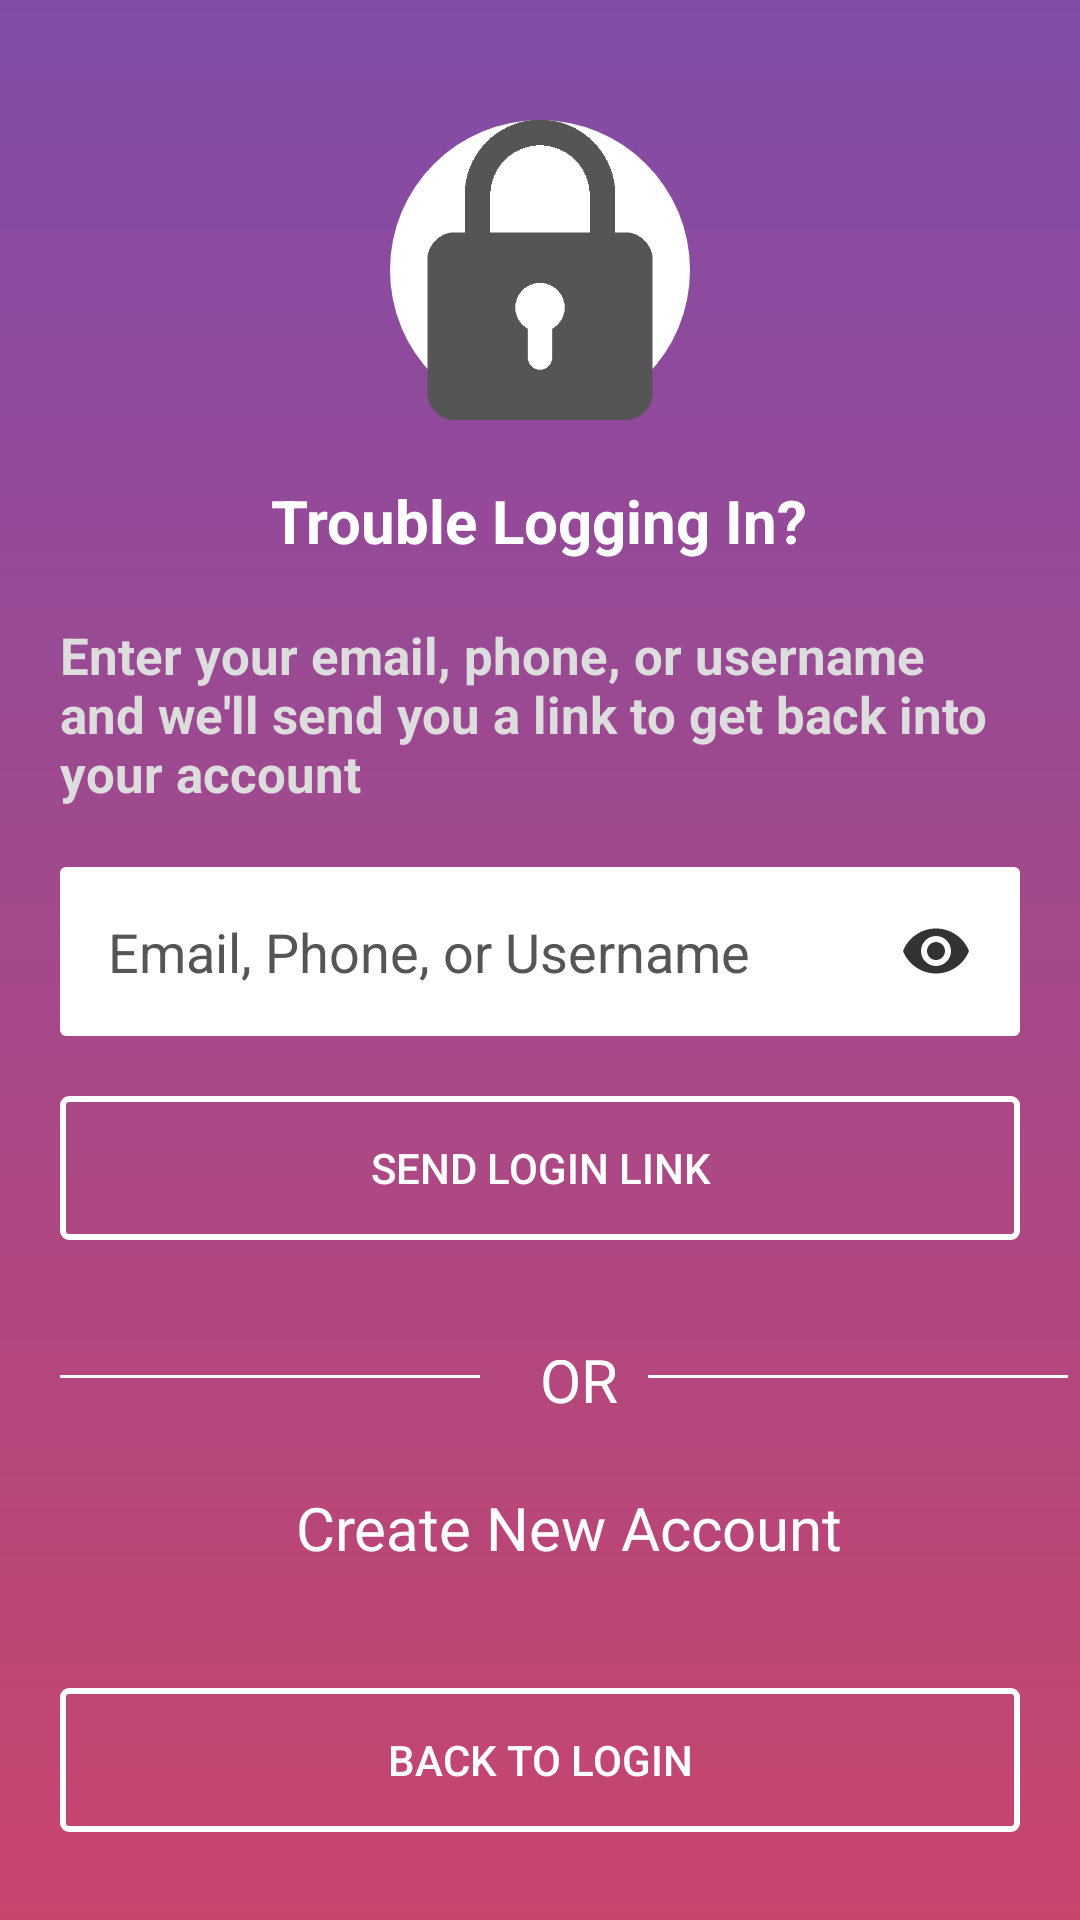

Reconstruct the res/layout file that produces this screen, plus the resources it refers to.
<!-- AndroidManifest.xml: application theme AppTheme -->
<!-- res/layout/activity_forgot_login_details.xml -->
<?xml version="1.0" encoding="utf-8"?>
<LinearLayout xmlns:android="http://schemas.android.com/apk/res/android"
    xmlns:tools="http://schemas.android.com/tools"
    android:layout_width="match_parent"
    android:layout_height="match_parent"
    tools:context=".ForgotLoginDetailsActivity"
    android:orientation="vertical"
    android:background="@drawable/background">

    <ImageView
        android:layout_marginTop="40dp"
        android:layout_width="100dp"
        android:layout_height="100dp"
        android:layout_gravity="center"
        android:background="@drawable/image_bg"
        android:src="@drawable/padlock"/>

    <TextView
        android:layout_width="wrap_content"
        android:layout_height="wrap_content"
        android:layout_gravity="center"
        android:text="Trouble Logging In?"
        android:textSize="20sp"
        android:textStyle="bold"
        android:layout_marginTop="20dp"
        android:textColor="#fff"/>

    <TextView
        android:layout_width="wrap_content"
        android:layout_height="wrap_content"
        android:layout_gravity="center"
        android:text="Enter your email, phone, or username and we'll send you a link to get back into your account"
        android:textSize="17sp"
        android:textStyle="bold"
        android:layout_marginTop="20dp"
        android:layout_marginLeft="20dp"
        android:layout_marginRight="20dp"
        android:textColor="#ddd"/>


    <EditText
        android:id="@+id/edit_email"
        android:layout_width="match_parent"
        android:layout_height="wrap_content"
        android:background="@drawable/edittext_bg"
        android:hint="Email, Phone, or Username"
        android:textColorHint="#555"
        android:textColor="#000"
        android:drawableRight="@drawable/ic_eye"
        android:drawablePadding="8dp"
        android:inputType="text"
        android:layout_marginLeft="20dp"
        android:layout_marginRight="20dp"
        android:layout_marginTop="20dp"
        android:padding="16dp"/>

    <Button
        android:id="@+id/login_button"
        android:layout_width="match_parent"
        android:layout_height="wrap_content"
        android:text="Send Login Link"
        android:onClick="onSendEmailClicked"
        android:textColor="#fff"
        android:layout_marginTop="20dp"
        android:layout_marginLeft="20dp"
        android:layout_marginRight="20dp"
        android:background="@drawable/button_bg"/>

    <LinearLayout
        android:layout_width="match_parent"
        android:layout_height="wrap_content"
        android:orientation="horizontal"
        android:layout_marginTop="40dp">

        <View
            android:id="@+id/line1"
            android:layout_width="140dp"
            android:layout_height="1dp"
            android:layout_marginLeft="20dp"
            android:layout_marginTop="5dp"
            android:background="#fff"/>

        <TextView
            android:layout_width="wrap_content"
            android:layout_height="wrap_content"
            android:text="OR"
            android:textSize="20sp"
            android:textColor="#fff"
            android:layout_marginLeft="20dp"
            android:layout_marginRight="10dp"
            android:layout_marginTop="-5dp"
            android:layout_gravity="center"/>

        <View
            android:id="@+id/line2"
            android:layout_width="140dp"
            android:layout_height="1dp"
            android:layout_marginTop="5dp"
            android:background="#fff"/>

    </LinearLayout>

    <TextView
        android:layout_width="wrap_content"
        android:layout_height="wrap_content"
        android:text="Create New Account"
        android:textSize="20sp"
        android:textColor="#fff"
        android:onClick="onNewAccountClicked"
        android:layout_marginLeft="20dp"
        android:layout_marginRight="10dp"
        android:layout_marginTop="20dp"
        android:layout_gravity="center"/>

    <Button
        android:id="@+id/back_to_login"
        android:layout_width="match_parent"
        android:layout_height="wrap_content"
        android:text="Back To Login"
        android:textColor="#fff"
        android:layout_gravity="bottom"
        android:layout_marginLeft="20dp"
        android:layout_marginRight="20dp"
        android:layout_marginTop="40dp"
        android:onClick="onBackToLoginClicked"
        android:background="@drawable/button_bg"/>

</LinearLayout>
<!-- resources referenced by this layout -->
<resources>
  <!-- drawable background (drawable) -->
  <?xml version="1.0" encoding="utf-8"?>
  <shape xmlns:android="http://schemas.android.com/apk/res/android">
      <gradient
          android:startColor="#814ca8"
          android:endColor="#c8456d"
          android:angle="270"/>
  </shape>
  <!-- drawable button_bg (drawable) -->
  <?xml version="1.0" encoding="utf-8"?>
  <selector xmlns:android="http://schemas.android.com/apk/res/android">
      <item android:state_pressed="true">
          <shape>
              <stroke android:color="@color/purple" android:width="2dp"/>
              <corners android:radius="2dp"/>
          </shape>
      </item>
      <item>
          <shape>
              <stroke android:color="@color/light_purple" android:width="2dp"/>
              <corners android:radius="2dp"/>
          </shape>
      </item>
  
  </selector>
  <!-- drawable edittext_bg (drawable) -->
  <?xml version="1.0" encoding="utf-8"?>
  <shape xmlns:android="http://schemas.android.com/apk/res/android">
      <solid android:color="@color/light_purple"/>
      <corners android:radius="2dp"/>
  </shape>
  <!-- drawable ic_eye (drawable) -->
  <vector xmlns:android="http://schemas.android.com/apk/res/android"
          android:width="24dp"
          android:height="24dp"
  
          android:viewportWidth="24.0"
          android:viewportHeight="24.0">
      <path
          android:fillColor="#cc000000"
          android:pathData="M12,4.5C7,4.5 2.73,7.61 1,12c1.73,4.39 6,7.5 11,7.5s9.27,-3.11 11,-7.5c-1.73,-4.39 -6,-7.5 -11,-7.5zM12,17c-2.76,0 -5,-2.24 -5,-5s2.24,-5 5,-5 5,2.24 5,5 -2.24,5 -5,5zM12,9c-1.66,0 -3,1.34 -3,3s1.34,3 3,3 3,-1.34 3,-3 -1.34,-3 -3,-3z"/>
  </vector>
  <!-- drawable image_bg (drawable) -->
  <?xml version="1.0" encoding="utf-8"?>
  <selector>
      <item>
          <shape android:shape="oval"
              xmlns:android="http://schemas.android.com/apk/res/android">
  
              <solid android:color="#fff"/>
              <size android:width="240dp" android:height="240dp"/>
  
          </shape>
      </item>
  </selector>
  <!-- drawable padlock: png bitmap (drawable, 5411 bytes) -->
  <style name="AppTheme" parent="Theme.AppCompat.Light.NoActionBar">
          
          <item name="colorPrimary">@color/colorPrimary</item>
          <item name="colorPrimaryDark">@color/purple</item>
          <item name="colorAccent">@color/colorAccent</item>
      </style>
  <color name="purple">#814ca8</color>
  <color name="light_purple">#fff</color>
  <color name="colorPrimary">#6200EE</color>
  <color name="colorAccent">#03DAC5</color>
</resources>
